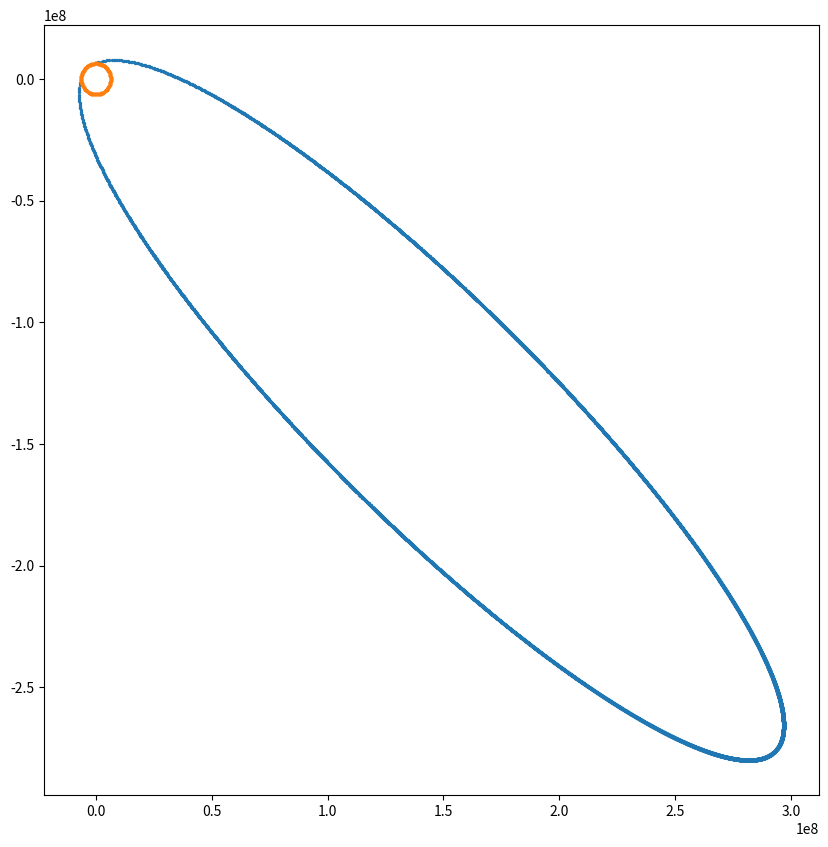

The matplotlib source for this figure:
#!/usr/bin/env python3
# -*- coding: utf-8 -*-
"""
Created on Tue Mar  6 15:46:38 2018

@author: wjadams
"""

#!/usr/bin/env python3
"""
Created on Sun Feb 18 22:51:55 2018

@author: Dr. Bill Adams
"""
import pandas as pd
from matplotlib import pyplot as plt
from matplotlib import figure as fig
#The Earth's radius in meters
earth_radius = 6.371e6
#The Earth's mass in kg
earth_mass = 5.972e24
#Newton's gravitational constant in mks units
G = 6.674e-11


from math import sqrt, sin, cos, pi

def next_step2(delta_t, current_x, current_y, 
              current_vx, current_vy):
    '''
    This function moves our object forward delta_t in time.  It uses
    the function accel_gravity() to calculate the y-axis acceleration
    '''
    ax, ay = accel_gravity2(current_x, current_y)
    vy = current_vy + ay * delta_t
    vx = current_vx + ax * delta_t
    y = current_y + vy * delta_t
    x = current_x + vx * delta_t
    return (x, y, vx, vy)

def accel_gravity2(x, y, planet_x=0, planet_y=0, planet_mass=earth_mass):
    '''
    Calculates the acceleration due to gravity a given distance from the
    surface of a planet.
    '''
    dist = sqrt((x-planet_x)**2 + (y-planet_y)**2)
    magnitude = planet_mass * G / (dist)**2
    accel_x = -magnitude * (x-planet_x)/dist
    accel_y = -magnitude * (y-planet_y)/dist
    return accel_x, accel_y

def simulate2(x, y, angle, v, delta_t=0.01, max_t=1000, planet_radius=earth_radius):
    '''
    Performs our full simulation until the object hits the planet or
    we go out to max_t.
    '''
    vx = v * cos(angle)
    vy = v * sin(angle)
    t = 0
    rval = []
    while (sqrt(x**2 + y**2) >= planet_radius) and (t < max_t):
        x, y, vx, vy = next_step2(delta_t, x, y, vx, vy)
        #print('x='+str(x)+" y="+str(y))
        t = t+delta_t
        rval.append([x, y, vx, vy, t])
    return pd.DataFrame(rval, columns=['X', 'Y', 'Vx', 'Vy', 'Time'])


########################################################
####  Now do the simulation   ##########################
########################################################
info=simulate2(x=0, y=earth_radius, angle=pi/7.8, v=11100, delta_t=1, max_t=1000000)
earth_xs = [earth_radius * cos(2*pi/100 * i) for i in range(500) ]
earth_ys = [earth_radius * sin(2*pi/100 * i) for i in range(500) ]
x = [info['X'][i] for i in range(len(info['X'])) if i % 100 == 0 ]
y = [info['Y'][i] for i in range(len(info['Y'])) if i % 100 == 0 ]

plt.figure(figsize=(10,10))
plt.scatter(x, y, s=2 )
plt.scatter(earth_xs, earth_ys, s=2)
plt.show()
